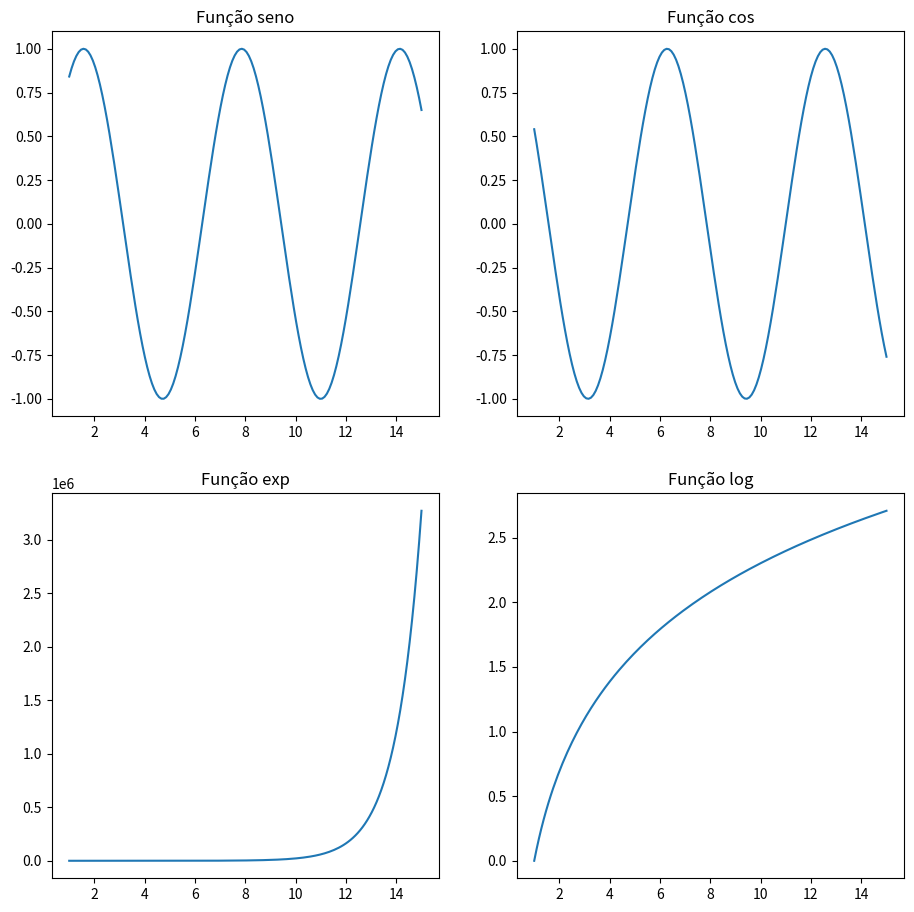

Recreate this plot in Python.
import numpy as np

x = np.linspace(1, 15, 150)
x

funcoes = [
    np.sin(x),
    np.cos(x),
    np.exp(x),
    np.log(x)
]

for funcao in funcoes:
  print(funcao[0:10])


import matplotlib.pyplot as plt

titulos = ['Função seno','Função cos', 'Função exp', 'Função log']
plt.figure(figsize=(11, 11))
for index, funcao in enumerate(funcoes):
    plt.subplot(2,2, index+1)
    plt.plot(x, funcao)
    plt.title(titulos[index])